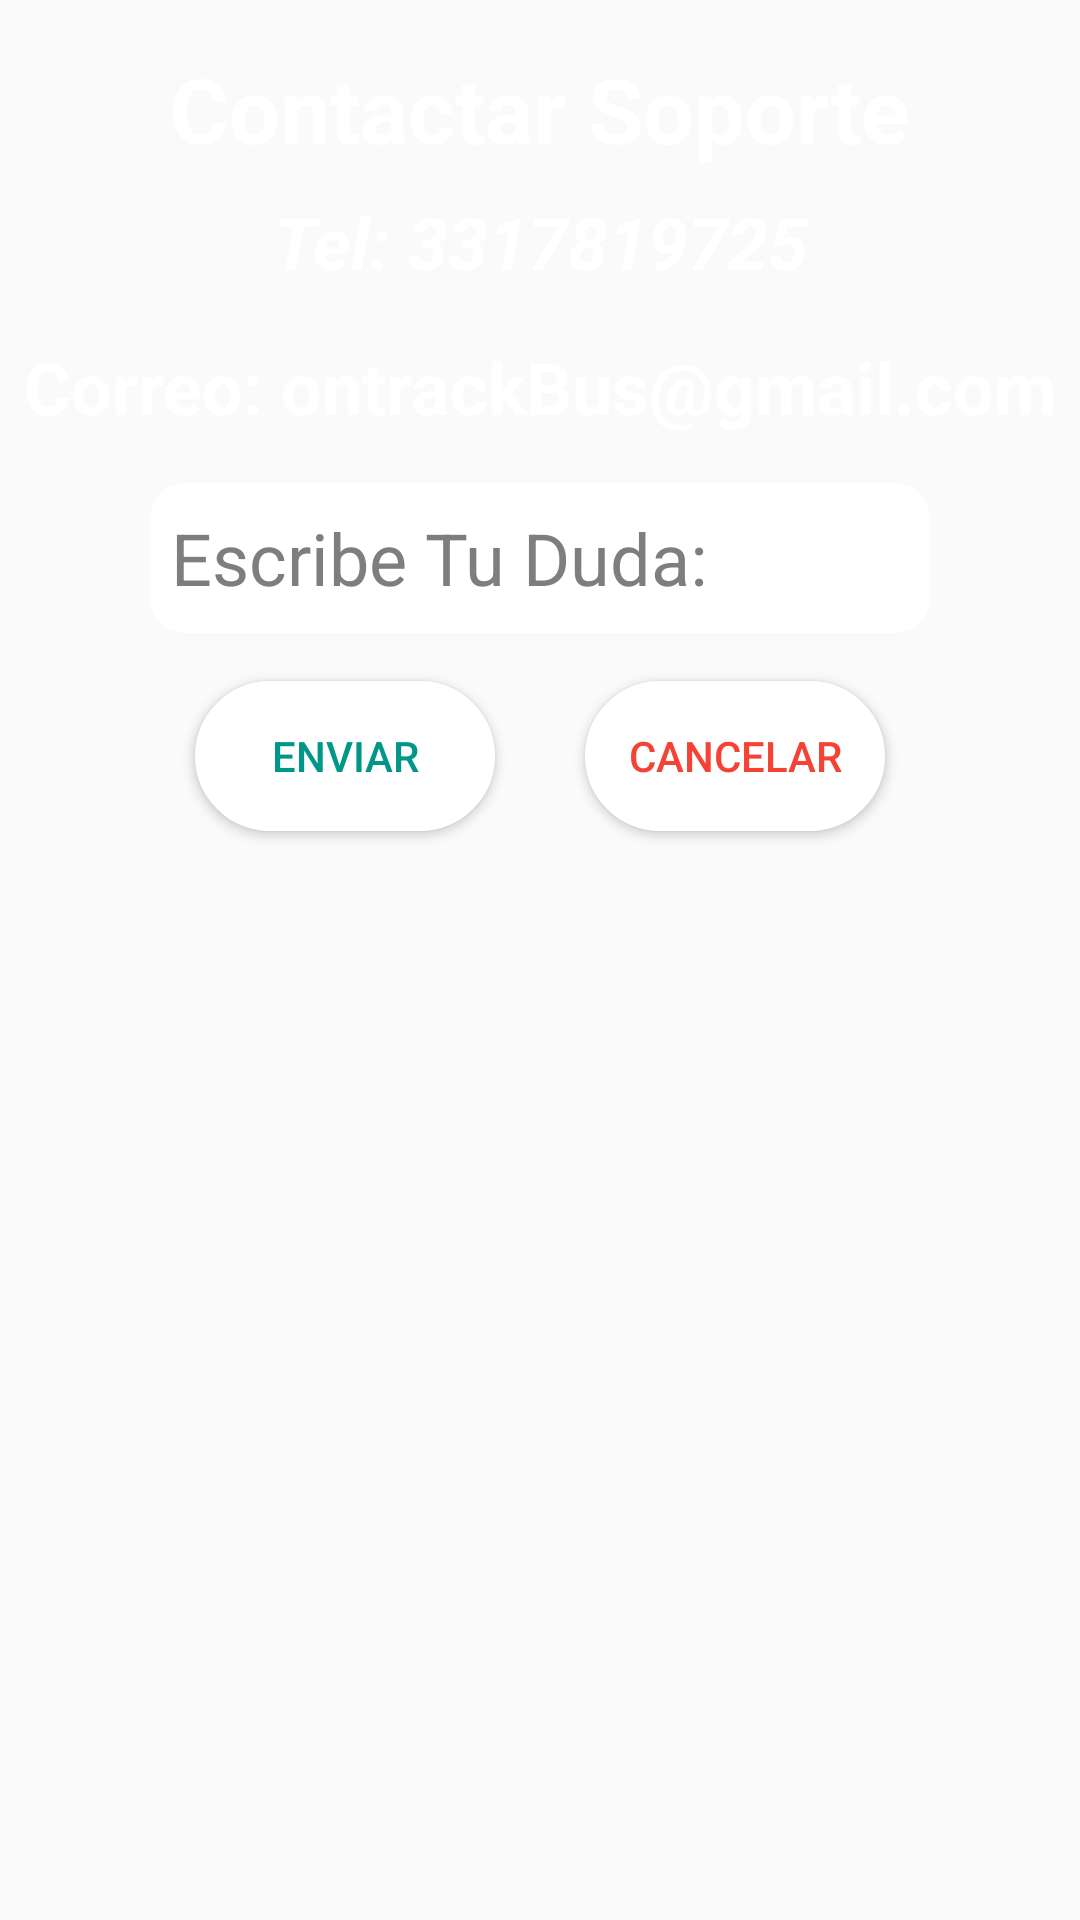

Layout XML and referenced resources for this Android screen:
<!-- AndroidManifest.xml: application theme AppTheme -->
<!-- res/layout/activity_ventana__emergente_ayuda.xml -->
<?xml version="1.0" encoding="utf-8"?>
<androidx.constraintlayout.widget.ConstraintLayout xmlns:android="http://schemas.android.com/apk/res/android"
    xmlns:app="http://schemas.android.com/apk/res-auto"
    xmlns:tools="http://schemas.android.com/tools"
    android:layout_width="match_parent"
    android:layout_height="match_parent"
    android:background="@color/azultoolbar"
    tools:context=".ventana_EmergenteAyuda">

    <TextView
        android:id="@+id/tv_Ayuda"
        android:layout_width="wrap_content"
        android:layout_height="wrap_content"
        android:layout_marginTop="16dp"
        android:text="Contactar Soporte"
        android:textColor="#FFFFFF"
        android:textSize="30sp"
        android:textStyle="bold"
        app:layout_constraintEnd_toEndOf="parent"
        app:layout_constraintStart_toStartOf="parent"
        app:layout_constraintTop_toTopOf="parent" />

    <TextView
        android:id="@+id/tv_TelefonoSoporte"
        android:layout_width="wrap_content"
        android:layout_height="wrap_content"
        android:layout_marginTop="8dp"
        android:text="Tel: 3317819725"
        android:textColor="#FFFFFF"
        android:textIsSelectable="false"
        android:textSize="24sp"
        android:textStyle="bold|italic"
        app:layout_constraintEnd_toEndOf="parent"
        app:layout_constraintStart_toStartOf="parent"
        app:layout_constraintTop_toBottomOf="@+id/tv_Ayuda" />

    <TextView
        android:id="@+id/tv_CorreoSoporte"
        android:layout_width="wrap_content"
        android:layout_height="wrap_content"
        android:layout_marginTop="16dp"
        android:text="Correo: ontrackBus@gmail.com"
        android:textColor="#FFFFFF"
        android:textSize="24sp"
        android:textStyle="bold"
        app:layout_constraintEnd_toEndOf="parent"
        app:layout_constraintStart_toStartOf="parent"
        app:layout_constraintTop_toBottomOf="@+id/tv_TelefonoSoporte" />

    <EditText
        android:id="@+id/edt_MensajeSoporte"
        android:layout_width="260dp"
        android:layout_height="50dp"
        android:layout_marginTop="16dp"
        android:background="@drawable/edt_ovalo_fondoblanco_sinaltura"
        android:ems="10"
        android:hint="Escribe Tu Duda: "
        android:inputType="textPersonName"
        android:padding="7dp"
        android:textColorHint="#807D7D"
        android:textSize="24sp"
        app:layout_constraintEnd_toEndOf="parent"
        app:layout_constraintStart_toStartOf="parent"
        app:layout_constraintTop_toBottomOf="@+id/tv_CorreoSoporte" />

    <Button
        android:id="@+id/btn_EnviarDudaSoporte"
        android:layout_width="wrap_content"
        android:layout_height="wrap_content"
        android:layout_marginTop="16dp"
        android:background="@drawable/btn_ovalo_confondoblanco"
        android:text="Enviar"
        android:textColor="#009688"
        app:layout_constraintEnd_toEndOf="parent"
        app:layout_constraintHorizontal_bias="0.25"
        app:layout_constraintStart_toStartOf="parent"
        app:layout_constraintTop_toBottomOf="@+id/edt_MensajeSoporte" />

    <Button
        android:id="@+id/btn_CancelarEnviarDuda"
        android:layout_width="wrap_content"
        android:layout_height="wrap_content"
        android:layout_marginTop="16dp"
        android:background="@drawable/btn_ovalo_confondoblanco"
        android:text="Cancelar"
        android:textColor="#F44336"
        app:layout_constraintEnd_toEndOf="parent"
        app:layout_constraintHorizontal_bias="0.75"
        app:layout_constraintStart_toStartOf="parent"
        app:layout_constraintTop_toBottomOf="@+id/edt_MensajeSoporte" />
</androidx.constraintlayout.widget.ConstraintLayout>
<!-- resources referenced by this layout -->
<resources>
  <!-- drawable btn_ovalo_confondoblanco (drawable) -->
  <?xml version="1.0" encoding="utf-8"?>
  <shape xmlns:android="http://schemas.android.com/apk/res/android"
      android:shape="rectangle"
      >
  
      <size
          android:height="50dp"
          android:width="100dp"
          />
      <corners
          android:radius="25dp"></corners>
  
      <stroke
          android:width="10px"
          android:color="#FFFFFF"
          ></stroke>
      <solid android:color="#FFFFFF"/>
  </shape>
  <!-- drawable edt_ovalo_fondoblanco_sinaltura (drawable) -->
  <?xml version="1.0" encoding="utf-8"?>
  <shape xmlns:android="http://schemas.android.com/apk/res/android"
      android:shape="rectangle"
      >
  
  
      <corners
          android:radius="10dp"></corners>
  
      <stroke
          android:width="10px"
          android:color="#FFFFFF"
          ></stroke>
      <solid android:color="#FFFFFF"/>
  </shape>
  <style name="AppTheme" parent="Theme.AppCompat.Light.DarkActionBar">
          
          <item name="colorPrimary">@color/colorPrimary</item>
          <item name="colorPrimaryDark">@color/colorPrimaryDark</item>
          <item name="colorAccent">@color/colorAccent</item>
  
          <item name="windowNoTitle">true</item>
          <item name="windowActionBar">false</item>
      </style>
  <color name="colorPrimary">#6200EE</color>
  <color name="colorPrimaryDark">#3700B3</color>
  <color name="colorAccent">#03DAC5</color>
</resources>
